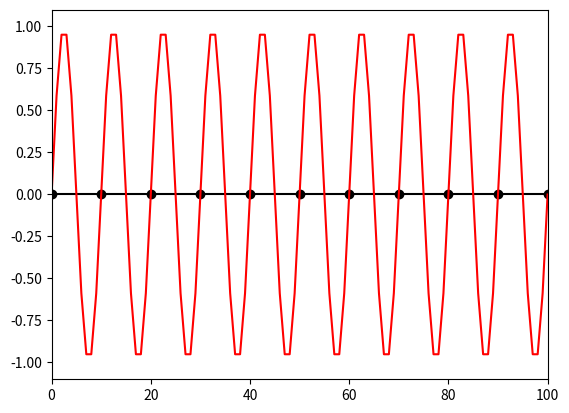

The matplotlib source for this figure:
import numpy as np
import matplotlib.pyplot as plt
 
f=0.1
N=11
NN=101
start=0.0
stop=100.0
dt=10

t=np.linspace(start,stop,num=N,endpoint=True)
tt=np.linspace(start,stop,num=NN,endpoint=True)

plt.plot(t,np.sin(2*np.pi*f*t),'k-o')
plt.plot(tt,np.sin(2*np.pi*f*tt),'r-')

plt.axis([0,stop,-1.1,1.1])

plt.show()
